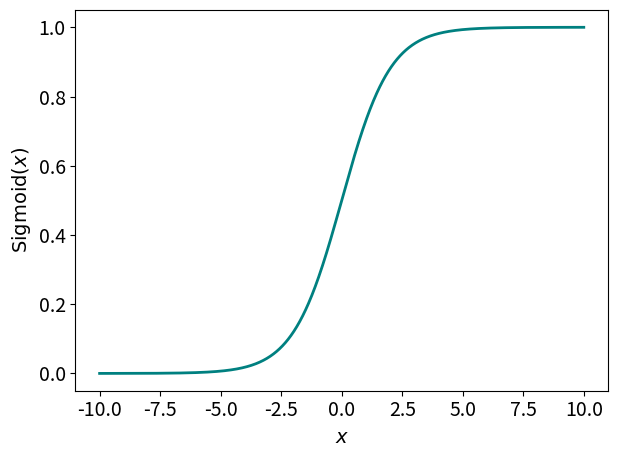

This chart was generated by the following Python code: (Note: this script raises an exception after producing the figure.)
import matplotlib.pyplot as plt
import numpy as np


def sigmoid(x):
    return 1 / (1 + np.exp(-x))


def relu(x):
    # return [0 for i in x if i<0 else x]
    return [0 if i < 0 else i for i in x]


def generate_plot(x, y, filename, y_label):
    plt.rcParams.update({"font.size": 14})
    plt.plot(x, y(x), c="teal", linewidth=2)
    plt.xlabel(r"$x$")
    plt.ylabel(y_label)
    plt.tight_layout()
    plt.savefig(f"docs/figures/{filename}.svg", format="svg")
    plt.close()


sigmoid_x = np.linspace(-10, 10, 1000)
generate_plot(sigmoid_x, sigmoid, "sigmoid", r"$\text{Sigmoid}(x)$")
relu_x = np.linspace(-10, 10, 1000)
generate_plot(relu_x, relu, "relu", r"$\text{ReLU}(x)$")
